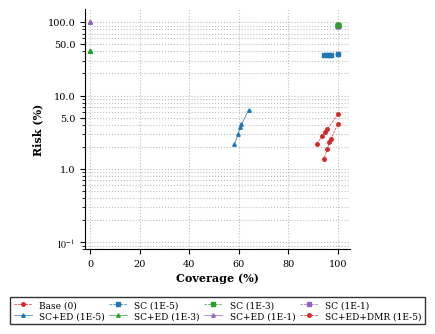

Python code for this plot:
import matplotlib.pyplot as plt
import numpy as np
from matplotlib.ticker import FixedFormatter

# =========================================================================
# 1. SCI 论文规范配置（字体、样式、抗锯齿）
# =========================================================================
plt.rcParams['font.family'] = 'serif'
plt.rcParams['font.serif'] = ['Times New Roman'] + plt.rcParams['font.serif']
plt.rcParams['mathtext.fontset'] = 'stix'
plt.rcParams['axes.unicode_minus'] = False

# =========================================================================
# 2. 核心用户配置区
# =========================================================================
CURVE_MODELS = {
    'Base (0)': (np.array([100.0, 95.71, 94.87, 93.73, 91.45]), np.array([5.5194, 3.4584, 3.1517, 2.8059, 2.1651])),
    'SC (1E-5)': (np.array([100.0000, 97.1667, 96.6333, 95.7667, 94.3333]), (np.array([36.3545, 35.7804, 35.7710, 35.5726, 35.5830]))),
    'SC (1E-3)': (np.array([100.00, 100.00, 100.00, 100.00, 100.00]), np.array([91.0696, 91.0696, 91.0696, 91.0696, 91.0696])),
    'SC (1E-1)': (np.array([100., 100., 100., 100., 100.]), np.array([90.0367, 90.0367, 90.0367, 90.0367, 90.0367])),
    'SC+ED (1E-5)': (np.array([64.0000, 61.1333, 60.6000, 59.7333, 58.3000]), np.array([6.3542, 4.0349, 3.7404, 2.9576, 2.1727])),
    'SC+ED (1E-3)': (np.array([0.1667, 0.1667, 0.1667, 0.1667, 0.1667]), np.array([40.0000, 40.0000, 40.0000, 40.0000, 40.0000])),
    'SC+ED (1E-1)': (np.array([0.1, 0.1, 0.1, 0.1, 0.1]), np.array([100., 100., 100., 100., 100.])),
    'SC+ED+DMR (1E-5)': (np.array([100.0000, 97.1343, 96.6011, 95.7348, 94.3019]), np.array([4.0653, 2.5386, 2.3456, 1.8448, 1.3428])),
}

COLORS = ['#D62728', '#1F77B4', '#2CA02C', '#9467BD', '#1F77B4', '#2CA02C', '#9467BD']
LINE_STYLES = ['--', '--', '--', '--', '-', '-', '-'] 
MARKERS = ['o', 's', 's', 's', '^', '^', '^']  

PLOT_CONFIG = {
    'fig_size': (4, 3.5),          
    'xlim': (-2.0, 105.0), 
    'ylim': (0.08, 150.0),       
    'font_size_labels': 8,       
    'font_size_ticks': 7,        
    'font_size_legend': 6.5,  
}

# =========================================================================
# 3. 自动化绘图引擎
# =========================================================================
fig, ax = plt.subplots(figsize=PLOT_CONFIG['fig_size'], dpi=200)

for idx, (model_name, (cov, risk)) in enumerate(CURVE_MODELS.items()):
    ax.plot(
        cov, risk,
        label=model_name,
        color=COLORS[idx % len(COLORS)],
        linestyle=LINE_STYLES[idx % len(LINE_STYLES)],
        marker=MARKERS[idx % len(MARKERS)],
        linewidth=0.5,
        markersize=2.5,
        zorder=10 - idx  
    )

# =========================================================================
# 4. 视觉规范细节打磨
# =========================================================================
ax.set_xlabel('Coverage (%)', fontsize=PLOT_CONFIG['font_size_labels'], fontweight='bold', labelpad=3)
ax.set_ylabel('Risk (%)', fontsize=PLOT_CONFIG['font_size_labels'], fontweight='bold', labelpad=3)

# 4.1 线性 X 轴刻度
ax.set_xlim(PLOT_CONFIG['xlim'])
ax.set_xticks([0, 20, 40, 60, 80, 100])  

# 4.2 Y 轴对数坐标
ax.set_yscale('log')
ax.set_ylim(PLOT_CONFIG['ylim'])

# 4.3 Y 轴标签
y_ticks = [0.1, 1.0, 5.0, 10.0, 50.0, 100.0]
ax.set_yticks(y_ticks)
y_labels = [r'$10^{-1}$', '1.0', '5.0', '10.0', '50.0', '100.0']
ax.get_yaxis().set_major_formatter(FixedFormatter(y_labels))

# 4.4 配置刻度字号与全网格
ax.tick_params(axis='both', which='both', labelsize=PLOT_CONFIG['font_size_ticks'])
ax.grid(True, which="both", linestyle=':', alpha=0.5, color='gray')

# =========================================================================
# 4.5 ✨【完美终极版：严格匹配 CURVE_MODELS 的行优先横铺算法】
# =========================================================================
raw_handles, raw_labels = ax.get_legend_handles_labels()
num_columns = 4  # 4 列横铺

# 计算行数
import math
num_items = len(raw_labels)
num_rows = math.ceil(num_items / num_columns)

# 初始化一个空矩阵用于位置映射
matrix = [[None for _ in range(num_columns)] for _ in range(num_rows)]

# 1. 把原始按 CURVE_MODELS 顺序读出的句柄，按“行优先（从左到右）”填入矩阵
idx = 0
for r in range(num_rows):
    for c in range(num_columns):
        if idx < num_items:
            matrix[r][c] = (raw_handles[idx], raw_labels[idx])
            idx += 1

# 2. 按 Matplotlib 的“列优先”读取方式，逆向重排句柄顺序
reordered_handles = []
reordered_labels = []
for c in range(num_columns):
    for r in range(num_rows):
        if matrix[r][c] is not None:
            handle, label = matrix[r][c]
            reordered_handles.append(handle)
            reordered_labels.append(label)

# 3. 将重排后的句柄送入 legend，此时图表上渲染出来的视觉顺序将完美等同于行优先
ax.legend(
    reordered_handles, reordered_labels,
    loc='upper center', 
    bbox_to_anchor=(0.5, -0.18),  
    ncol=num_columns,              
    fontsize=PLOT_CONFIG['font_size_legend'], 
    frameon=True, 
    edgecolor='black', 
    fancybox=False, 
    shadow=False,
    labelspacing=0.2,
    columnspacing=0.5              # 缩短列距，名字更紧凑
)

# 4.6 移除上方和右方边框
ax.spines['top'].set_visible(False)
ax.spines['right'].set_visible(False)

plt.tight_layout()

# =========================================================================
# 5. 保存
# =========================================================================
plt.savefig('YOLO_Fault_Risk_Coverage_RowMajor_Legend.png', dpi=300, bbox_inches='tight')
print("SUCCESS: 图例名字已修改为‘从左到右’横向紧靠排列！")
plt.show()
